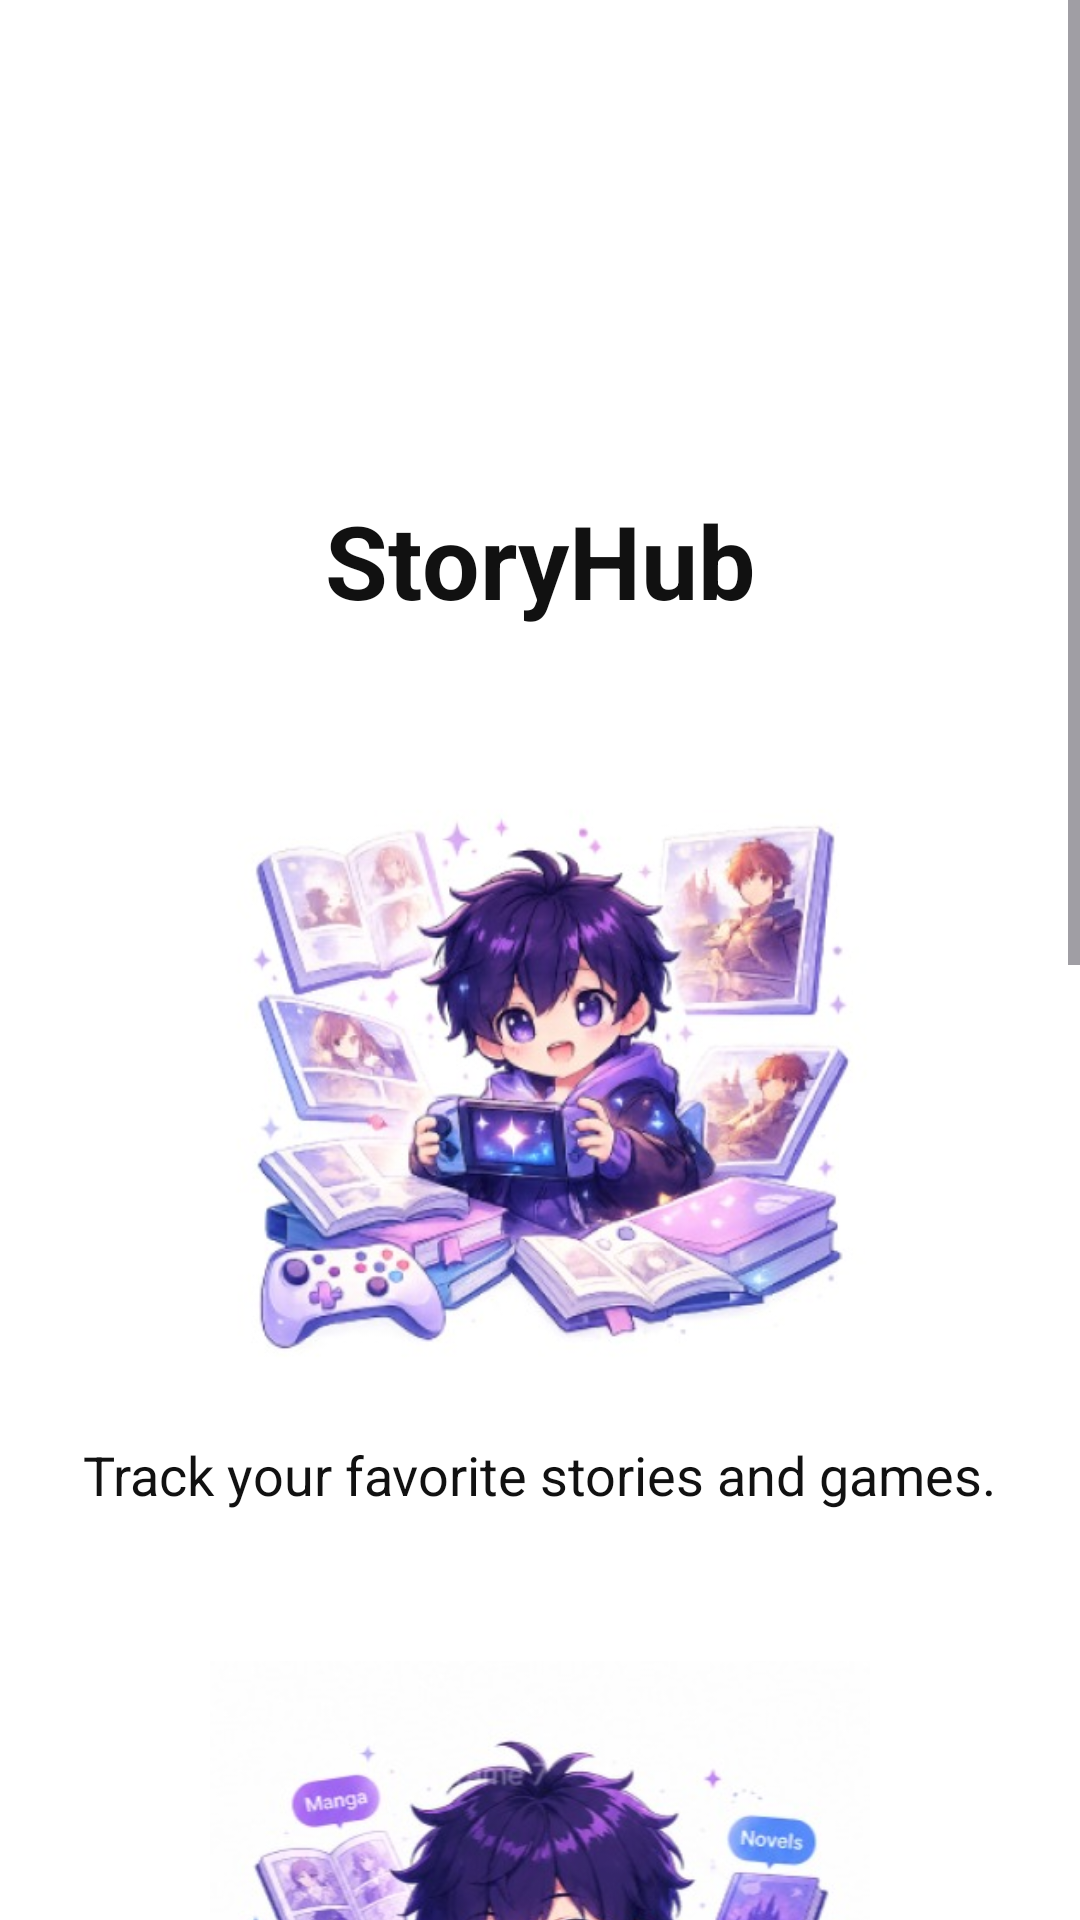

Here is an Android app screen rendered from its layout file. Give the layout XML and the strings, colors and styles it references.
<!-- AndroidManifest.xml: application theme Theme.StoryHub -->
<!-- res/layout/activity_onboarding.xml -->
<?xml version="1.0" encoding="utf-8"?>
<ScrollView xmlns:android="http://schemas.android.com/apk/res/android"
    android:layout_width="match_parent"
    android:layout_height="match_parent"
    android:background="@color/white">

    <LinearLayout
        android:layout_width="match_parent"
        android:layout_height="wrap_content"
        android:orientation="vertical"
        android:padding="24dp">

        

        <ImageView
            android:layout_width="120dp"
            android:layout_height="120dp"
            android:src="@drawable/storyhub_logo"
            android:layout_gravity="center"
            android:layout_marginTop="20dp"/>

        

        <TextView
            android:layout_width="wrap_content"
            android:layout_height="wrap_content"
            android:text="StoryHub"
            android:textSize="34sp"
            android:textStyle="bold"
            android:textColor="@color/black"
            android:layout_gravity="center"/>

        

        <ImageView
            android:layout_width="220dp"
            android:layout_height="220dp"
            android:src="@drawable/onboarding1"
            android:layout_gravity="center"
            android:layout_marginTop="40dp"/>

        <TextView
            android:layout_width="wrap_content"
            android:layout_height="wrap_content"
            android:text="Track your favorite stories and games."
            android:textSize="18sp"
            android:textColor="@color/black"
            android:layout_gravity="center"
            android:layout_marginTop="10dp"/>

        

        <ImageView
            android:layout_width="220dp"
            android:layout_height="220dp"
            android:src="@drawable/onboarding2"
            android:layout_gravity="center"
            android:layout_marginTop="40dp"/>

        <TextView
            android:layout_width="wrap_content"
            android:layout_height="wrap_content"
            android:text="Discover entertainment based on your taste."
            android:textSize="18sp"
            android:textColor="@color/black"
            android:layout_gravity="center"
            android:layout_marginTop="10dp"/>

        

        <ImageView
            android:layout_width="220dp"
            android:layout_height="220dp"
            android:src="@drawable/onboarding3"
            android:layout_gravity="center"
            android:layout_marginTop="40dp"/>

        <TextView
            android:layout_width="wrap_content"
            android:layout_height="wrap_content"
            android:text="Build your own entertainment universe."
            android:textSize="18sp"
            android:textColor="@color/black"
            android:layout_gravity="center"
            android:layout_marginTop="10dp"/>

        

        <androidx.appcompat.widget.AppCompatButton
            android:id="@+id/btnStart"
            android:layout_width="match_parent"
            android:layout_height="56dp"
            android:text="Get Started"
            android:textColor="@color/white"
            android:textStyle="bold"
            android:textSize="18sp"
            android:background="@drawable/button_gradient"
            android:layout_marginTop="40dp"
            android:layout_marginBottom="40dp"/>

    </LinearLayout>

</ScrollView>
<!-- resources referenced by this layout -->
<resources>
  <color name="black">#111111</color>
  <color name="white">#FFFFFF</color>
  <!-- drawable button_gradient (drawable) -->
  <?xml version="1.0" encoding="utf-8"?>
  <shape xmlns:android="http://schemas.android.com/apk/res/android">
  
  <corners android:radius="14dp"/>
  
  <gradient
      android:startColor="#D946EF"
      android:endColor="#38BDF8"
      android:angle="0"/>
  
  </shape>
  <!-- drawable onboarding1: jpeg bitmap (drawable, 44351 bytes) -->
  <!-- drawable onboarding2: jpeg bitmap (drawable, 39358 bytes) -->
  <!-- drawable onboarding3: jpeg bitmap (drawable, 32512 bytes) -->
  <style name="Theme.StoryHub" parent="Base.Theme.StoryHub" />
  <style name="Base.Theme.StoryHub" parent="Theme.Material3.DayNight.NoActionBar">
          
          
      </style>
</resources>
